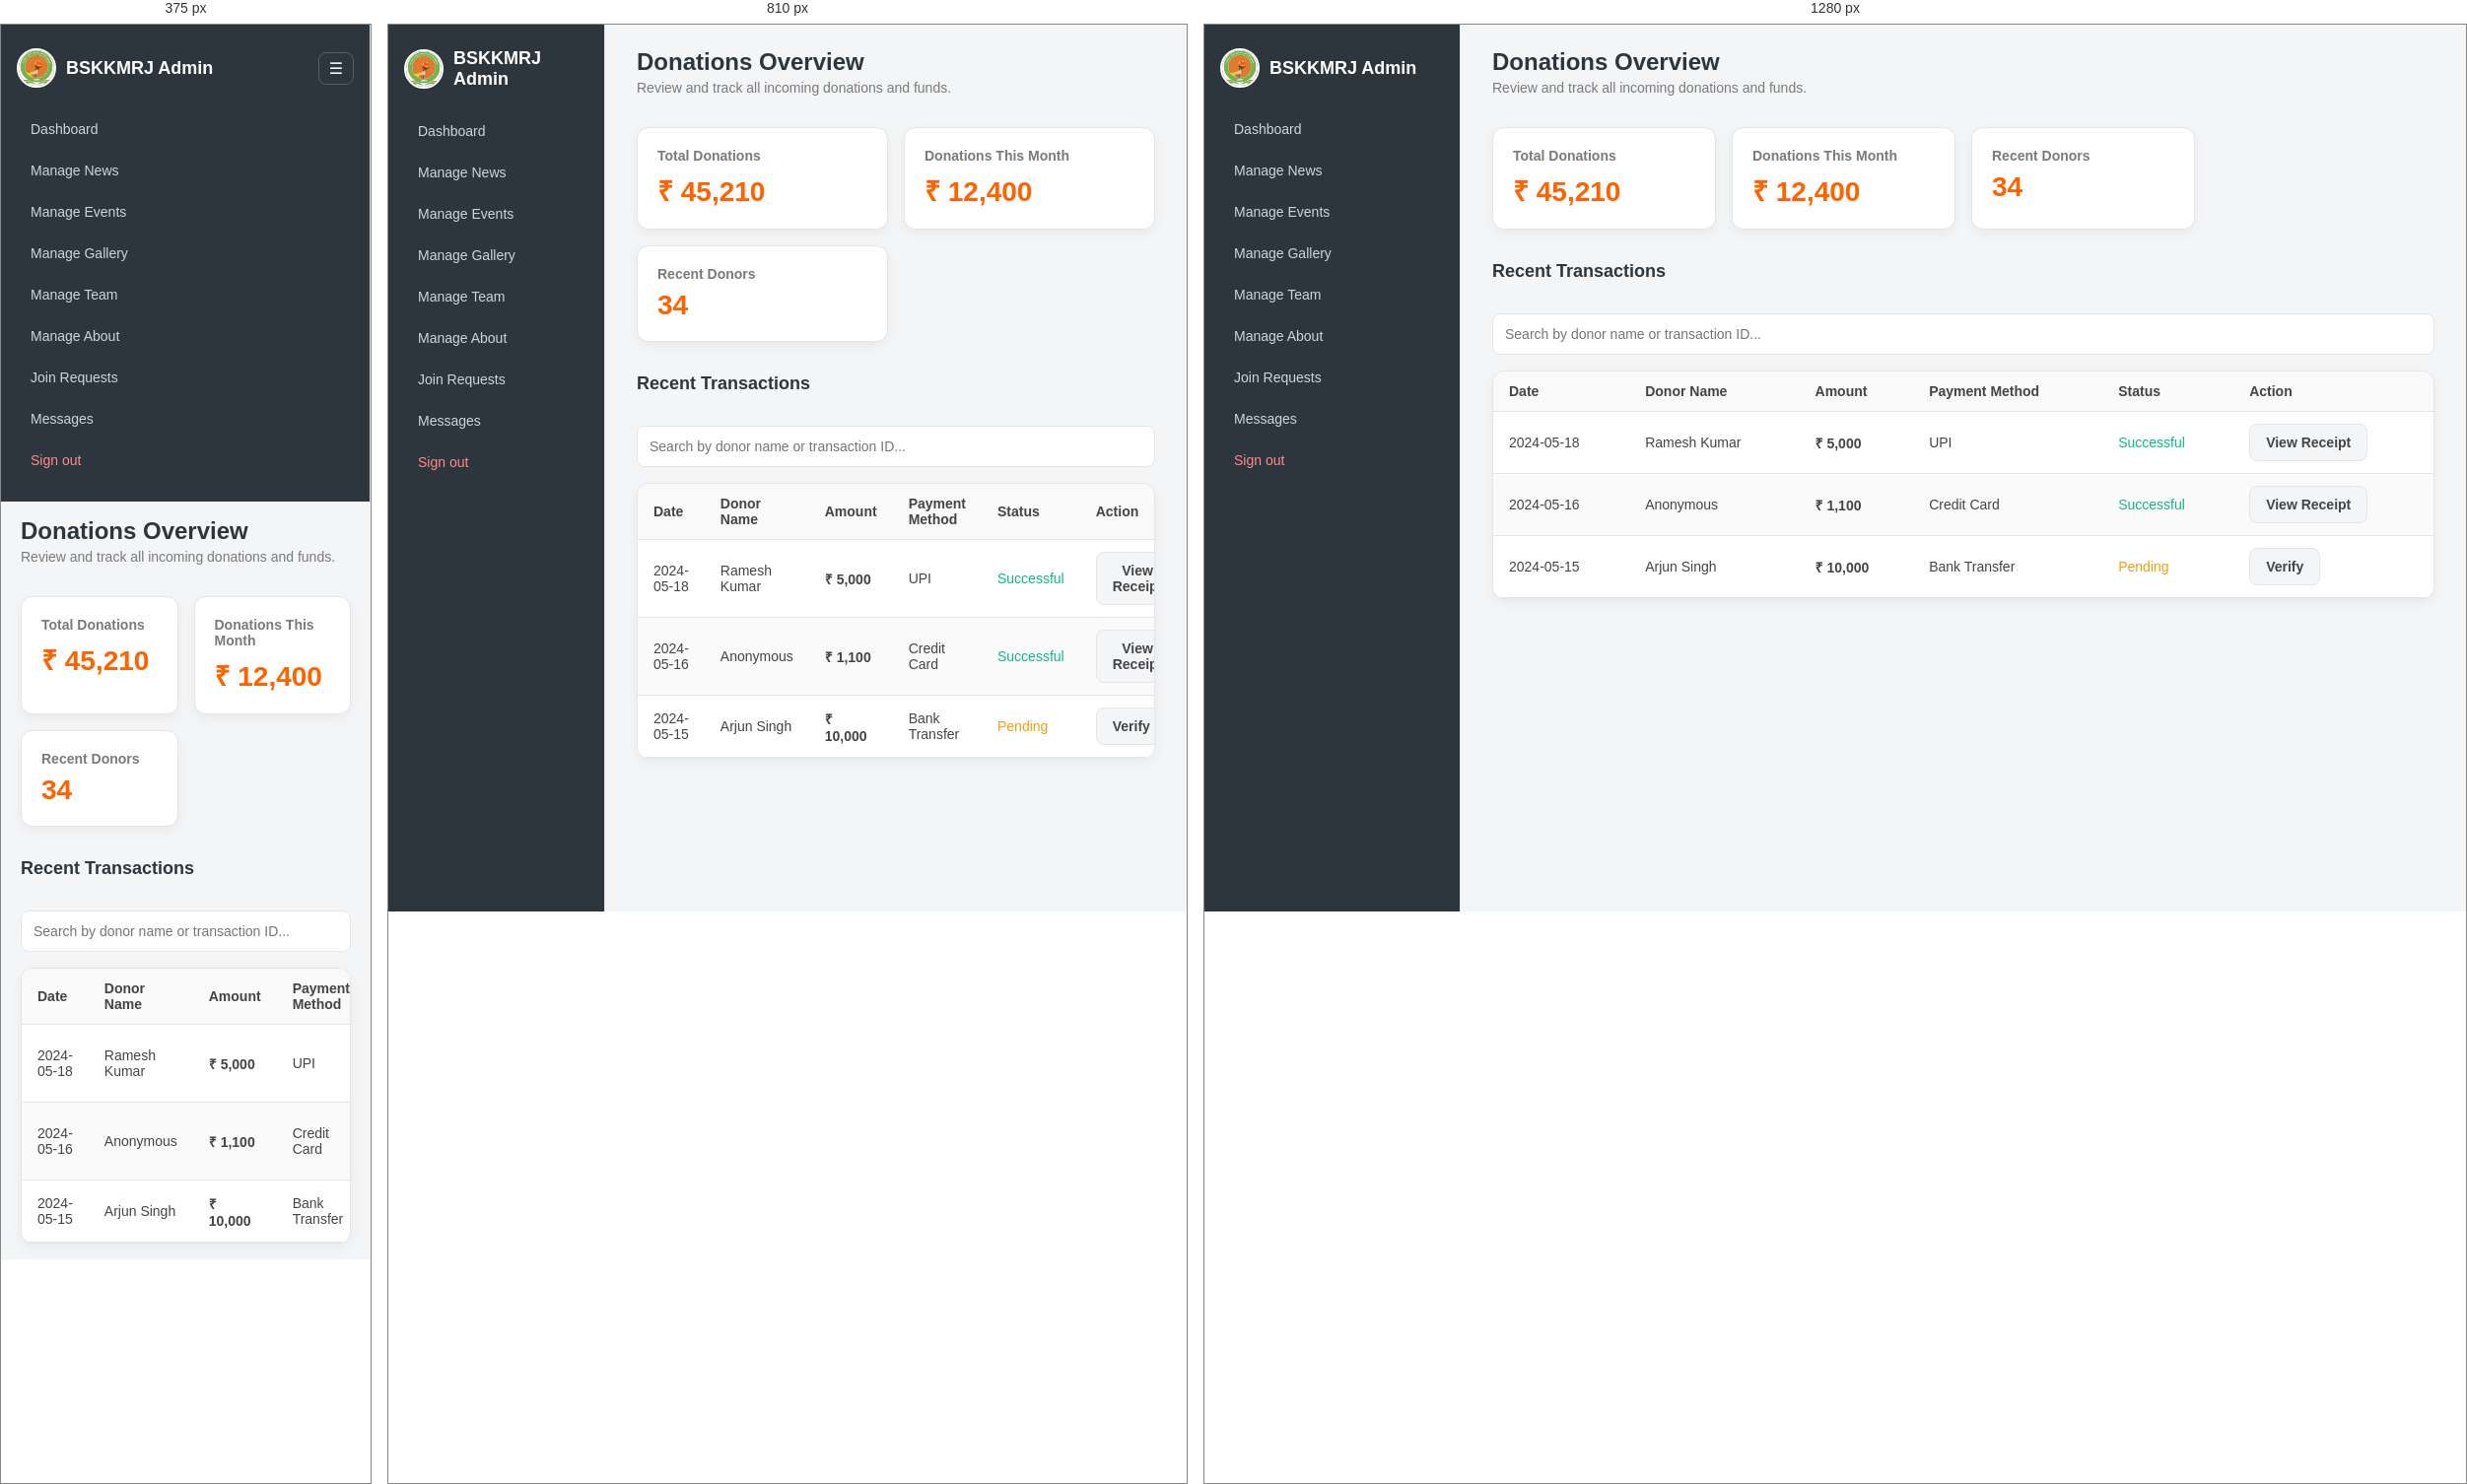
Rendered at 375 px, 810 px and 1280 px, left to right.

<!-- file: donations.html -->
<!DOCTYPE html>
<html lang="en">
<head>
  <meta charset="UTF-8" />
  <meta name="viewport" content="width=device-width, initial-scale=1.0" />
  <title>BSKKMRJ Admin – Donations</title>
  <link href="https://fonts.googleapis.com/css2?family=Poppins:wght@300;400;600;700&display=swap" rel="stylesheet" />
  <link rel="stylesheet" href="./css/admin.css" />
</head>
<body class="admin-bg">
  <div class="admin-layout">
    <aside class="admin-sidebar">
      <div class="sidebar-header">
        <div class="sidebar-logo">
          <img src="../frontend/assets/images/LOGO.jpeg" alt="Logo">
          BSKKMRJ Admin
        </div>
        <button id="sidebarToggle" class="sidebar-toggle" type="button">☰</button>
      </div>
      <nav class="sidebar-nav">
        <a href="./dashboard.html" class="nav-link">Dashboard</a>
                <a href="./manage-news.html" class="nav-link">Manage News</a>
                <a href="./add-event.html" class="nav-link">Manage Events</a>
                <a href="./manage-gallery.html" class="nav-link">Manage Gallery</a>
                <a href="./manage-team.html" class="nav-link">Manage Team</a>
                <a href="./manage-about.html" class="nav-link">Manage About</a>
                <a href="./join-requests.html" class="nav-link">Join Requests</a>
                <a href="./contact-messages.html" class="nav-link">Messages</a>
        <button id="logoutBtn" class="nav-link nav-link-danger" type="button">Sign out</button>
      </nav>
    </aside>

    <main class="admin-main">
      <header class="admin-main-header">
        <h1>Donations Overview</h1>
        <p>Review and track all incoming donations and funds.</p>
      </header>

      <section class="admin-section">
        <div class="stats-grid">
          <article class="stat-card">
            <h2>Total Donations</h2>
            <p class="stat-number">₹ 45,210</p>
          </article>
          <article class="stat-card">
            <h2>Donations This Month</h2>
            <p class="stat-number">₹ 12,400</p>
          </article>
          <article class="stat-card">
            <h2>Recent Donors</h2>
            <p class="stat-number">34</p>
          </article>
        </div>
      </section>

      <section class="admin-section">
        <header class="admin-section-header">
          <h2>Recent Transactions</h2>
        </header>
        <input type="text" placeholder="Search by donor name or transaction ID..." class="admin-search">
        <div class="table-shell">
          <table>
            <thead>
              <tr>
                <th>Date</th>
                <th>Donor Name</th>
                <th>Amount</th>
                <th>Payment Method</th>
                <th>Status</th>
                <th>Action</th>
              </tr>
            </thead>
            <tbody>
              <tr>
                <td>2024-05-18</td>
                <td>Ramesh Kumar</td>
                <td><b>₹ 5,000</b></td>
                <td>UPI</td>
                <td style="color:#10B981;">Successful</td>
                <td><button class="btn btn-secondary btn-sm">View Receipt</button></td>
              </tr>
              <tr>
                <td>2024-05-16</td>
                <td>Anonymous</td>
                <td><b>₹ 1,100</b></td>
                <td>Credit Card</td>
                <td style="color:#10B981;">Successful</td>
                <td><button class="btn btn-secondary btn-sm">View Receipt</button></td>
              </tr>
              <tr>
                <td>2024-05-15</td>
                <td>Arjun Singh</td>
                <td><b>₹ 10,000</b></td>
                <td>Bank Transfer</td>
                <td style="color:#F59E0B;">Pending</td>
                <td><button class="btn btn-secondary btn-sm">Verify</button></td>
              </tr>
            </tbody>
          </table>
        </div>
      </section>
    </main>
  </div>
</body>
</html>

/* @media block from css/admin.css */
@media (max-width: 900px){
  .admin-layout{
    grid-template-columns:220px minmax(0,1fr);
  }
  .stats-grid{
    grid-template-columns:repeat(2,minmax(0,1fr));
  }
}

/* @media block from css/admin.css */
@media (max-width: 720px){
  .admin-layout{
    grid-template-columns:minmax(0,1fr);
  }
  .sidebar-toggle{display:inline-flex}
  .admin-sidebar{
    position:sticky;
    top:0;
    z-index:20;
    flex-direction:column;
  }
  .admin-main{ padding:16px 20px; }
}